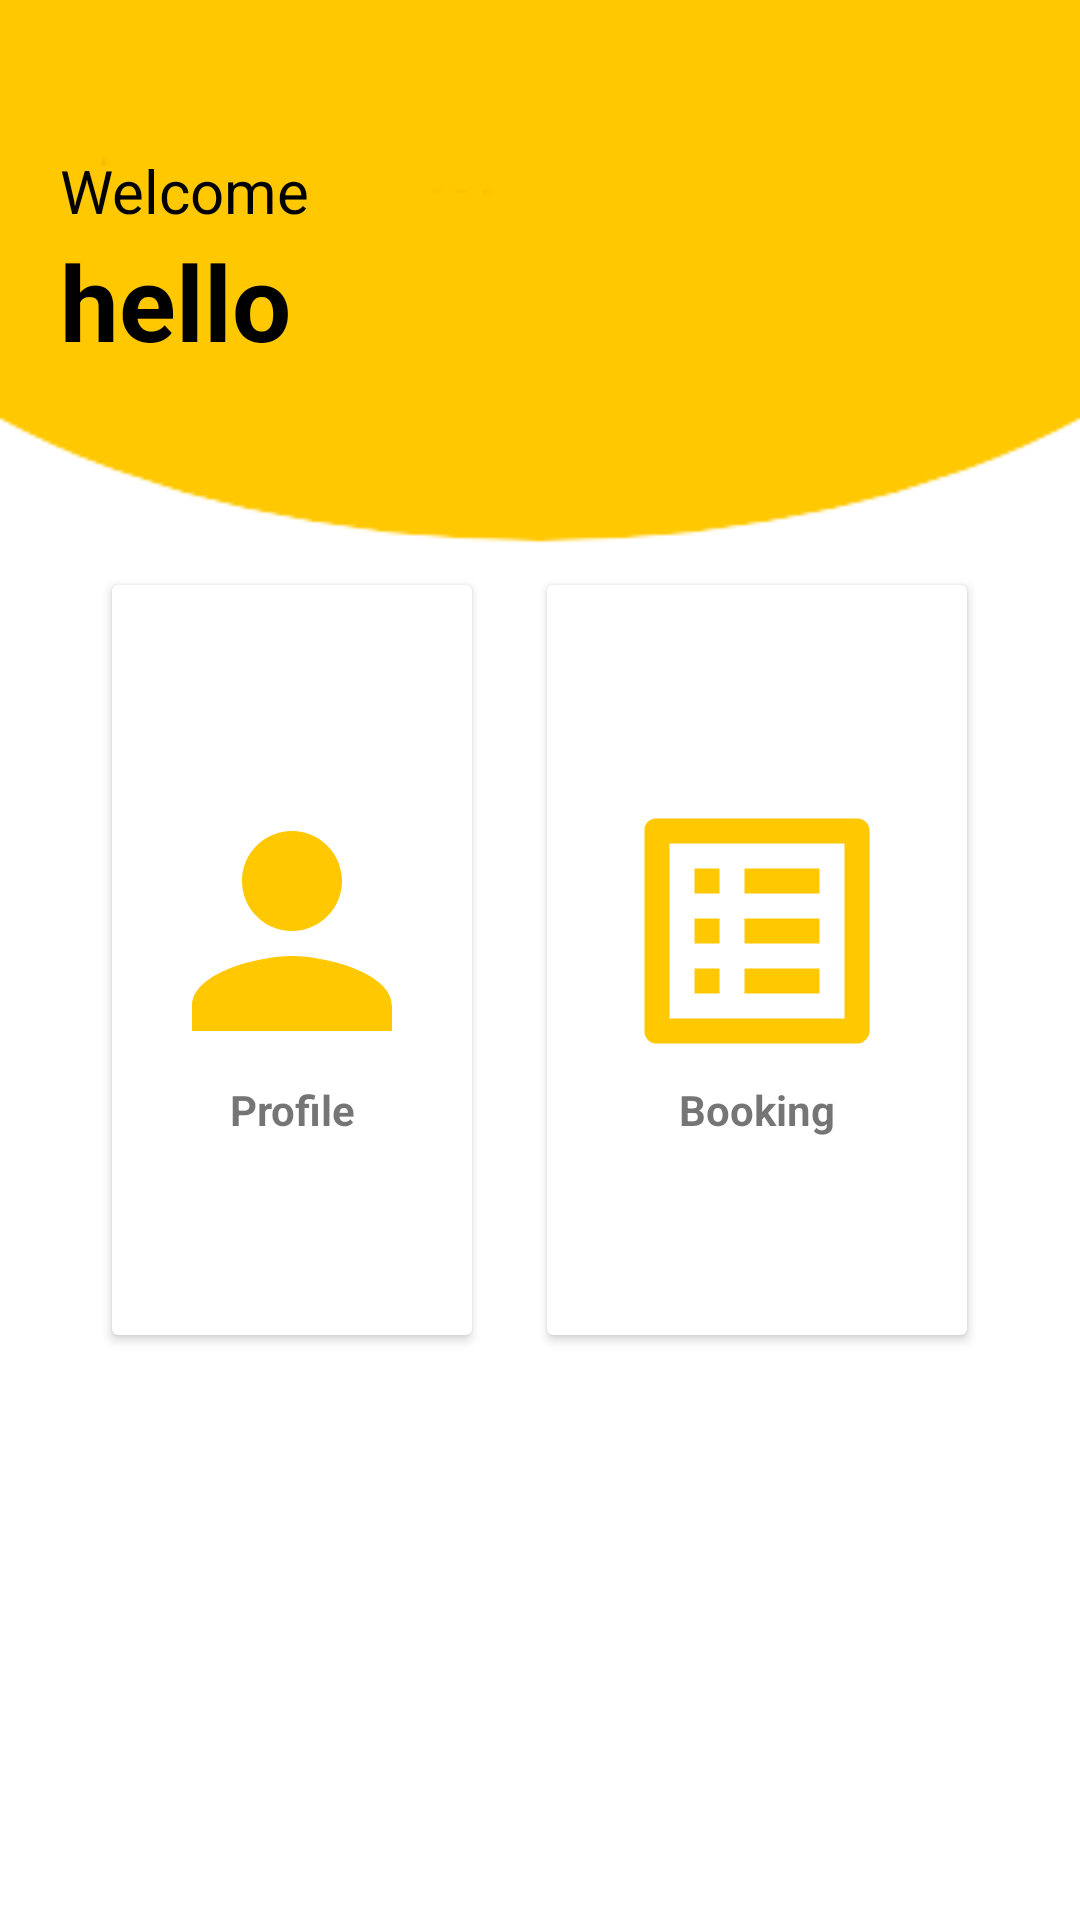

This screen was rendered from an Android layout file. Write that file and the resources it references.
<!-- AndroidManifest.xml: application theme Theme.TouristGuide -->
<!-- res/layout/fragment_guide_main.xml -->
<?xml version="1.0" encoding="utf-8"?>
<FrameLayout xmlns:android="http://schemas.android.com/apk/res/android"
    xmlns:tools="http://schemas.android.com/tools"
    android:layout_width="match_parent"
    android:layout_height="match_parent"
    android:background="@drawable/home_screen"
    >


    <LinearLayout
        android:layout_width="match_parent"
        android:layout_height="wrap_content"
        android:orientation="vertical"
        android:layout_marginTop="30dp"
        android:padding="20dp">

        <TextView
            android:layout_width="wrap_content"
            android:layout_height="wrap_content"
            android:text="Welcome"
            android:textColor="@color/black"
            android:textSize="20sp" />

        <TextView
            android:id="@+id/name"
            android:layout_width="wrap_content"
            android:layout_height="wrap_content"
            android:text="hello"
            android:textColor="@color/black"
            android:textSize="35dp"
            android:textStyle="bold" />

    </LinearLayout>


    <GridLayout
        android:layout_width="match_parent"
        android:layout_height="match_parent"
        android:layout_below="@+id/text_vi"
        android:layout_marginStart="25dp"
        android:layout_marginTop="60dp"
        android:layout_marginEnd="25dp"
        android:layout_marginBottom="60dp"
        android:columnCount="3"
        android:rowCount="4">


        <androidx.cardview.widget.CardView
            android:id="@+id/card_Profile"
            android:layout_width="wrap_content"
            android:layout_height="250dp"
            android:layout_row="2"
            android:layout_rowWeight="1"
            android:layout_column="0"
            android:layout_columnWeight="1"
            android:layout_gravity="center"
            android:layout_margin="8dp"
            android:clickable="true"
            android:foreground="?attr/selectableItemBackground">

            <LinearLayout
                android:layout_width="wrap_content"
                android:layout_height="wrap_content"
                android:layout_gravity="center_horizontal|center_vertical"
                android:gravity="center"
                android:orientation="vertical">

                <ImageView
                    android:layout_width="120dp"
                    android:layout_height="100dp"
                    android:src="@drawable/ic_baseline_person_24" />

                <TextView
                    android:layout_width="wrap_content"
                    android:layout_height="wrap_content"
                    android:text="Profile"
                    android:textAlignment="center"
                    android:textStyle="bold" />
            </LinearLayout>


        </androidx.cardview.widget.CardView>

        <androidx.cardview.widget.CardView
            android:id="@+id/card_List"
            android:layout_width="wrap_content"
            android:layout_height="250dp"
            android:layout_row="2"
            android:layout_rowWeight="1"
            android:layout_column="1"
            android:layout_columnWeight="1"
            android:layout_gravity="center"
            android:layout_margin="8dp"
            android:clickable="true"
            android:foreground="?attr/selectableItemBackground">

            <LinearLayout
                android:layout_width="wrap_content"
                android:layout_height="wrap_content"
                android:layout_gravity="center_horizontal|center_vertical"
                android:gravity="center"
                android:orientation="vertical">

                <ImageView
                    android:layout_width="140dp"
                    android:layout_height="100dp"
                    android:src="@drawable/ic_baseline_list_alt_24" />

                <TextView
                    android:layout_width="wrap_content"
                    android:layout_height="wrap_content"
                    android:text="Booking"
                    android:textAlignment="center"
                    android:textStyle="bold" />
            </LinearLayout>


        </androidx.cardview.widget.CardView>


    </GridLayout>

</FrameLayout>
<!-- resources referenced by this layout -->
<resources>
  <color name="black">#FF000000</color>
  <!-- drawable home_screen: png bitmap (drawable-v24, 5706 bytes) -->
  <!-- drawable ic_baseline_list_alt_24 (drawable) -->
  <vector android:autoMirrored="true" android:height="24dp"
      android:tint="#FFC801" android:viewportHeight="24"
      android:viewportWidth="24" android:width="24dp" xmlns:android="http://schemas.android.com/apk/res/android">
      <path android:fillColor="@android:color/white" android:pathData="M19,5v14L5,19L5,5h14m1.1,-2L3.9,3c-0.5,0 -0.9,0.4 -0.9,0.9v16.2c0,0.4 0.4,0.9 0.9,0.9h16.2c0.4,0 0.9,-0.5 0.9,-0.9L21,3.9c0,-0.5 -0.5,-0.9 -0.9,-0.9zM11,7h6v2h-6L11,7zM11,11h6v2h-6v-2zM11,15h6v2h-6zM7,7h2v2L7,9zM7,11h2v2L7,13zM7,15h2v2L7,17z"/>
  </vector>
  <!-- drawable ic_baseline_person_24 (drawable) -->
  <vector android:height="24dp" android:tint="#FFC801"
      android:viewportHeight="24" android:viewportWidth="24"
      android:width="24dp" xmlns:android="http://schemas.android.com/apk/res/android">
      <path android:fillColor="@android:color/white" android:pathData="M12,12c2.21,0 4,-1.79 4,-4s-1.79,-4 -4,-4 -4,1.79 -4,4 1.79,4 4,4zM12,14c-2.67,0 -8,1.34 -8,4v2h16v-2c0,-2.66 -5.33,-4 -8,-4z"/>
  </vector>
  <style name="Theme.TouristGuide" parent="Theme.MaterialComponents.DayNight.DarkActionBar">
          
          <item name="colorPrimary">@color/yellow</item>
          <item name="colorPrimaryVariant">@color/purple_700</item>
          <item name="colorOnPrimary">@color/white</item>
          
          <item name="colorSecondary">@color/teal_200</item>
          <item name="colorSecondaryVariant">@color/teal_700</item>
          <item name="colorOnSecondary">@color/black</item>
          
          <item name="android:statusBarColor" tools:targetApi="l">@color/yellow</item>
          
      </style>
  <color name="yellow">#FFC801</color>
  <color name="purple_700">#FF3700B3</color>
  <color name="white">#FFFFFFFF</color>
  <color name="teal_200">#FF03DAC5</color>
  <color name="teal_700">#FF018786</color>
</resources>
